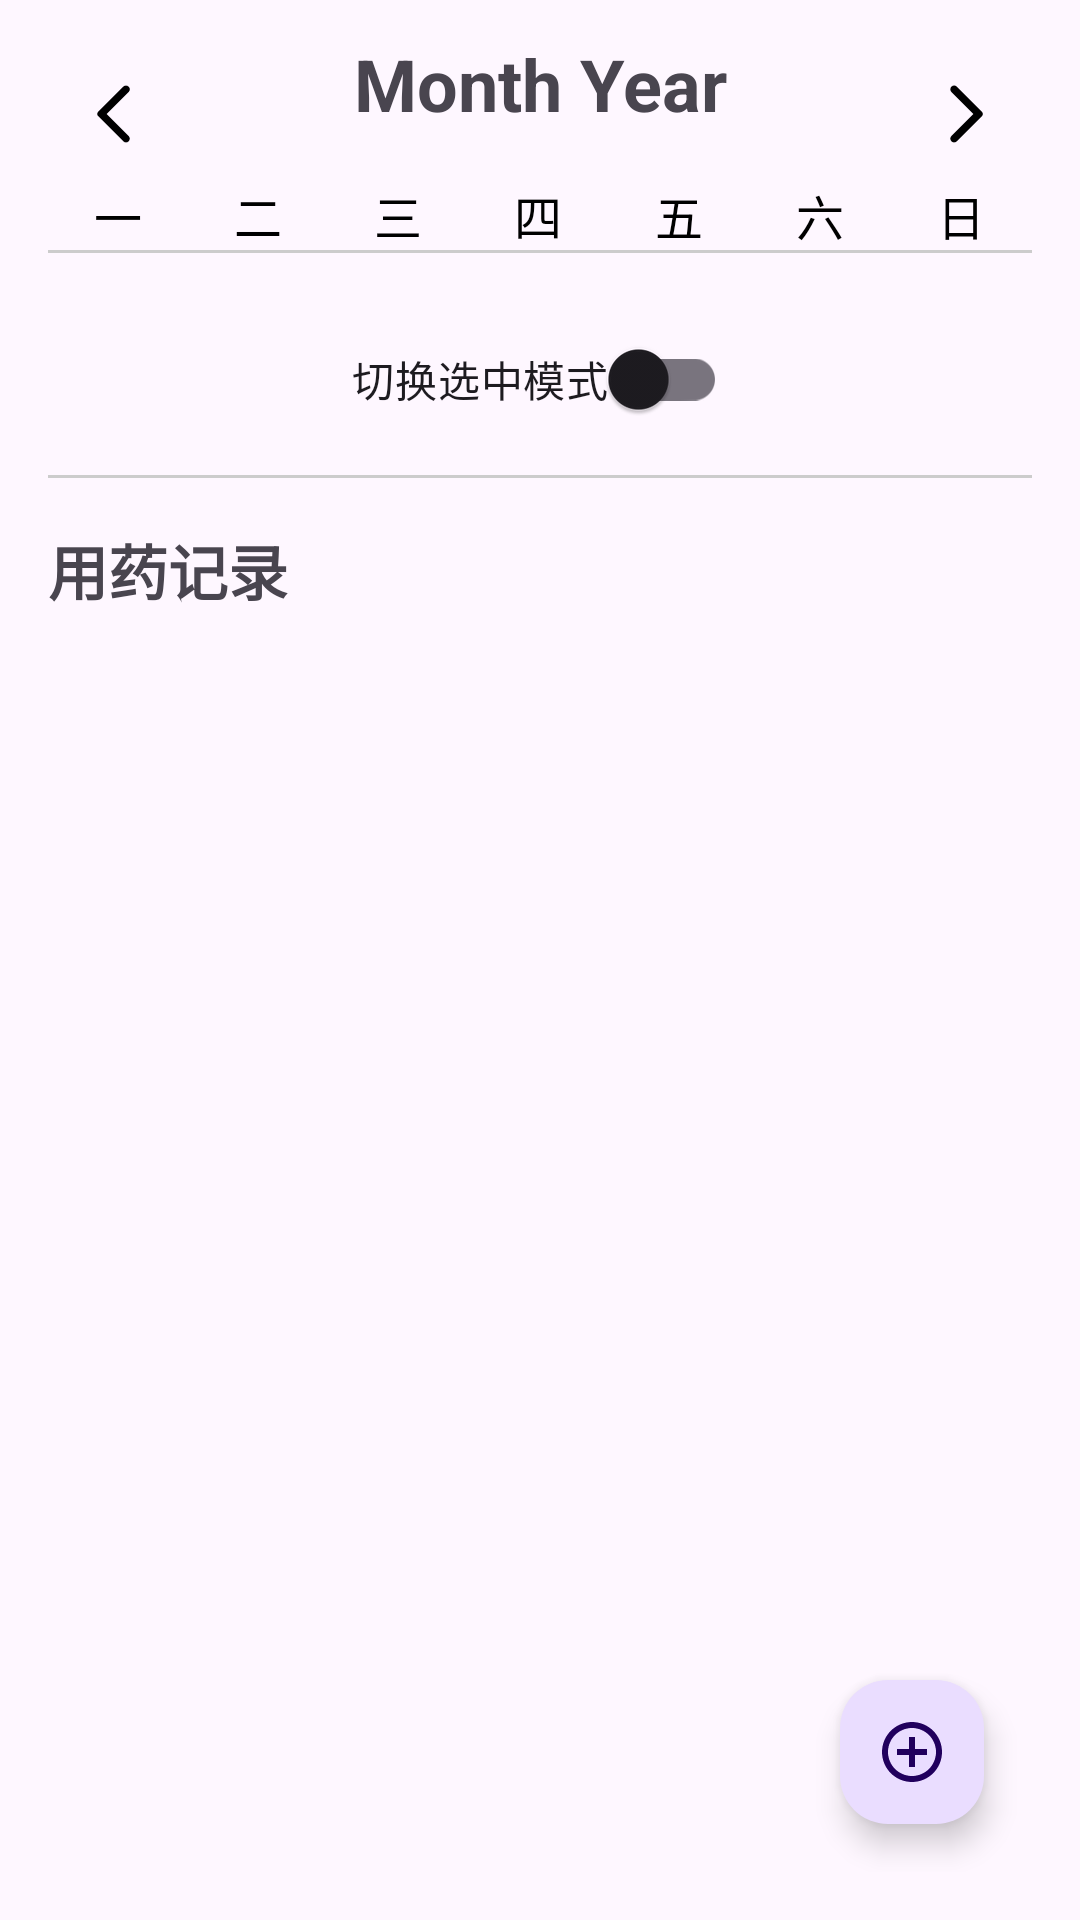

Android layout source for this screen:
<!-- AndroidManifest.xml: application theme Theme.MediCare -->
<!-- res/layout/activity_calendar.xml -->
<?xml version="1.0" encoding="utf-8"?>
<LinearLayout xmlns:android="http://schemas.android.com/apk/res/android"
    android:layout_width="match_parent"
    android:layout_height="match_parent"
    xmlns:app="http://schemas.android.com/apk/res-auto"
    android:orientation="vertical"
    android:padding="16dp">

    
    <LinearLayout
        android:layout_width="match_parent"
        android:layout_height="wrap_content"
        android:orientation="horizontal"
        android:gravity="center_vertical|center_horizontal">

        <ImageButton
            style="?android:attr/buttonBarStyle"
            android:id="@+id/buttonPreviousMonth"
            android:layout_width="wrap_content"
            android:layout_height="wrap_content"
            android:contentDescription="上一个月"
            android:src="@drawable/calendar_ic_arrow_left"
            android:padding="10dp"/>

        <TextView
            android:id="@+id/textMonthYear"
            android:layout_width="0dp"
            android:layout_height="wrap_content"
            android:layout_weight="1"
            android:text="Month Year"
            android:textSize="24sp"
            android:textStyle="bold"
            android:gravity="center"
            android:layout_marginBottom="10dp"/>

        <ImageButton
            style="?android:attr/buttonBarStyle"
            android:id="@+id/buttonNextMonth"
            android:layout_width="wrap_content"
            android:layout_height="wrap_content"
            android:contentDescription="下一个月"
            android:src="@drawable/calendar_ic_arrow_right"
            android:padding="10dp"/>
    </LinearLayout>

    
    <LinearLayout
        android:layout_width="match_parent"
        android:layout_height="wrap_content"
        android:orientation="horizontal">

        <TextView
            android:layout_width="0dp"
            android:layout_height="wrap_content"
            android:layout_weight="1"
            android:gravity="center"
            android:text="一"
            android:textColor="@android:color/black"
            android:textSize="16sp"/>

        <TextView
            android:layout_width="0dp"
            android:layout_height="wrap_content"
            android:layout_weight="1"
            android:gravity="center"
            android:text="二"
            android:textColor="@android:color/black"
            android:textSize="16sp"/>

        <TextView
            android:layout_width="0dp"
            android:layout_height="wrap_content"
            android:layout_weight="1"
            android:gravity="center"
            android:text="三"
            android:textColor="@android:color/black"
            android:textSize="16sp"/>

        <TextView
            android:layout_width="0dp"
            android:layout_height="wrap_content"
            android:layout_weight="1"
            android:gravity="center"
            android:text="四"
            android:textColor="@android:color/black"
            android:textSize="16sp"/>

        <TextView
            android:layout_width="0dp"
            android:layout_height="wrap_content"
            android:layout_weight="1"
            android:gravity="center"
            android:text="五"
            android:textColor="@android:color/black"
            android:textSize="16sp"/>

        <TextView
            android:layout_width="0dp"
            android:layout_height="wrap_content"
            android:layout_weight="1"
            android:gravity="center"
            android:text="六"
            android:textColor="@android:color/black"
            android:textSize="16sp"/>

        <TextView
            android:layout_width="0dp"
            android:layout_height="wrap_content"
            android:layout_weight="1"
            android:gravity="center"
            android:text="日"
            android:textColor="@android:color/black"
            android:textSize="16sp"/>
    </LinearLayout>

    
    <View
        android:layout_width="match_parent"
        android:layout_height="1dp"
        android:background="#CCCCCC" />

    
    <androidx.recyclerview.widget.RecyclerView
        android:id="@+id/recyclerViewCalendar"
        android:layout_width="wrap_content"
        android:layout_height="wrap_content"
        android:layout_marginTop="5dp"
        android:columnCount="7"
        android:orientation="vertical" />


    <androidx.appcompat.widget.SwitchCompat
        android:id="@+id/switchToggleMode"
        android:layout_width="wrap_content"
        android:layout_height="?listPreferredItemHeight"
        android:text="切换选中模式"
        android:textOn = "多选模式"
        android:textOff = "单选模式"
        android:layout_gravity="center_horizontal"
        android:layout_marginTop="5dp" />

    <View
        android:layout_width="match_parent"
        android:layout_height="1dp"
        android:background="#CCCCCC" />

    
    <LinearLayout
        android:layout_width="match_parent"
        android:layout_height="match_parent"
        android:orientation="vertical">

        <TextView
            android:layout_width="wrap_content"
            android:layout_height="wrap_content"
            android:text="用药记录"
            android:textSize="20sp"
            android:textStyle="bold"
            android:layout_marginTop="16dp" />

        <androidx.recyclerview.widget.RecyclerView
            android:id="@+id/recyclerViewMedication"
            android:layout_width="match_parent"
            android:layout_height="0dp"
            android:layout_weight="1"
            android:columnCount="1"
            android:nestedScrollingEnabled="false" />

        <com.google.android.material.floatingactionbutton.FloatingActionButton
            android:id="@+id/buttonAddMedication"
            android:layout_width="wrap_content"
            android:layout_height="wrap_content"
            android:layout_gravity="right|bottom"
            android:layout_margin="16dp"
            android:clickable="true"
            android:contentDescription="Add Medication"
            app:fabCustomSize="48dp"
            app:fabSize="auto"
            app:srcCompat="@drawable/ic_add_circle" />

    </LinearLayout>

</LinearLayout>
<!-- resources referenced by this layout -->
<resources>
  <!-- drawable calendar_ic_arrow_left (drawable) -->
  <vector xmlns:android="http://schemas.android.com/apk/res/android"
      android:width="24dp"
      android:height="24dp"
      android:viewportWidth="24"
      android:viewportHeight="24"
      android:autoMirrored="true">
      <group>
          <clip-path android:pathData="M0,0h24v24h-24z" />
          <path
              android:fillColor="#000000"
              android:pathData="M15.125,21.1L6.7,12.7C6.6,12.6 6.529,12.492 6.488,12.375C6.446,12.258 6.425,12.133 6.425,12C6.425,11.867 6.446,11.742 6.488,11.625C6.529,11.508 6.6,11.4 6.7,11.3L15.125,2.875C15.358,2.642 15.65,2.525 16,2.525C16.35,2.525 16.65,2.65 16.9,2.9C17.15,3.15 17.275,3.442 17.275,3.775C17.275,4.108 17.15,4.4 16.9,4.65L9.55,12L16.9,19.35C17.133,19.583 17.25,19.871 17.25,20.212C17.25,20.554 17.125,20.85 16.875,21.1C16.625,21.35 16.333,21.475 16,21.475C15.667,21.475 15.375,21.35 15.125,21.1Z" />
      </group>
  </vector>
  <!-- drawable calendar_ic_arrow_right (drawable) -->
  <vector xmlns:android="http://schemas.android.com/apk/res/android"
      android:width="24dp"
      android:height="24dp"
      android:viewportWidth="24"
      android:viewportHeight="24"
      android:autoMirrored="true">
      <group>
          <clip-path android:pathData="M0,0h24v24h-24z" />
          <path
              android:fillColor="#000000"
              android:pathData="M7.15,21.1C6.9,20.85 6.775,20.554 6.775,20.212C6.775,19.871 6.9,19.575 7.15,19.325L14.475,12L7.125,4.65C6.892,4.417 6.775,4.125 6.775,3.775C6.775,3.425 6.9,3.125 7.15,2.875C7.4,2.625 7.696,2.5 8.038,2.5C8.379,2.5 8.675,2.625 8.925,2.875L17.325,11.3C17.425,11.4 17.496,11.508 17.538,11.625C17.579,11.742 17.6,11.867 17.6,12C17.6,12.133 17.579,12.258 17.538,12.375C17.496,12.492 17.425,12.6 17.325,12.7L8.9,21.125C8.667,21.358 8.379,21.475 8.038,21.475C7.696,21.475 7.4,21.35 7.15,21.1Z" />
      </group>
  </vector>
  <!-- drawable ic_add_circle (drawable) -->
  <vector xmlns:android="http://schemas.android.com/apk/res/android"
      android:width="48dp"
      android:height="48dp"
      android:viewportWidth="24"
      android:viewportHeight="24">
    <path
        android:pathData="M13,7h-2v4L7,11v2h4v4h2v-4h4v-2h-4zM12,2C6.48,2 2,6.48 2,12s4.48,10 10,10s10,-4.48 10,-10S17.52,2 12,2m0,18c-4.41,0 -8,-3.59 -8,-8s3.59,-8 8,-8s8,3.59 8,8s-3.59,8 -8,8"
        android:fillColor="#7c3aed"/>
  </vector>
  <style name="Theme.MediCare" parent="Base.Theme.MediCare" />
  <style name="Base.Theme.MediCare" parent="Theme.Material3.DayNight.NoActionBar">
          
          
          <item name="colorPrimary">@color/theme_primary</item>
          <item name="colorPrimaryVariant">@color/theme_primary_variant</item>
          <item name="colorSecondary">@color/theme_primary</item>
          <item name="colorOnSecondary">@color/white</item>
  
  
      </style>
  <color name="theme_primary">#4A628A</color>
  <color name="theme_primary_variant">#7AB2D3</color>
  <color name="white">#FFFFFFFF</color>
</resources>
